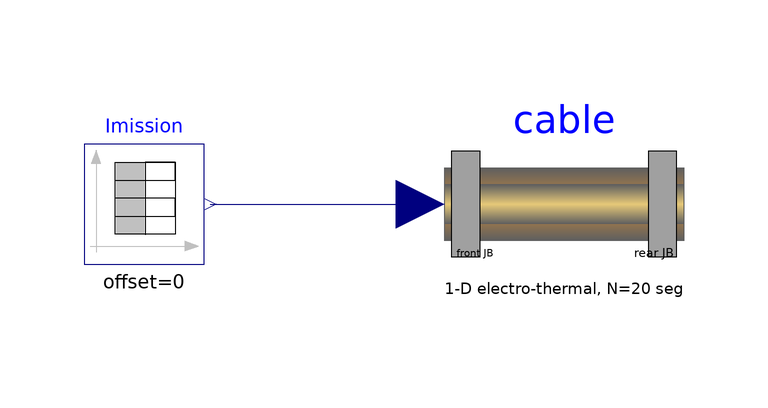

The Modelica model whose source follows is shown above as a component diagram (icons at their Placement, wires along their Line points).

model Mission
    "Full model over a representative duty cycle with a hot mid-route zone"
    extends Modelica.Icons.Example;
    // hotter 85 degC middle third of the run, cooler 70 degC near the boxes
    CableAxial cable(
      N=20, axialConduction=true, junctionBoxes=true,
      T_amb_zone={343.15,343.15,343.15,348.15,348.15,353.15,358.15,358.15,358.15,358.15,
                  358.15,358.15,358.15,358.15,353.15,348.15,348.15,343.15,343.15,343.15},
      T_amb_end=343.15)
      annotation(Placement(transformation(extent={{0,-20},{40,20}})));
    // representative mission: rated cruise -> sustained gradient pull -> peak overtake -> cruise
    Modelica.Blocks.Sources.TimeTable Imission(table=[
      0,    420;
      1200, 420;
      1200, 500;
      3000, 500;
      3000, 667;
      3180, 667;
      3180, 400;
      5400, 400])
      annotation(Placement(transformation(extent={{-60,-10},{-40,10}})));
  equation
    connect(Imission.y, cable.I_cable)
      annotation(Line(points={{-39,0},{-2,0}}, color={0,0,127}));
    annotation(experiment(StopTime=5400, Interval=5, Tolerance=1e-6),
      Documentation(info="<html><p>Outputs <code>cable.T_c_max</code> and the full
<code>cable.cond[:].T</code> field: hot-spot location, peak temperature, time to
the 150 degC limit, and cycle voltage drop. Acceptance criterion 2: peak
<code>T_c</code> over the mission stays below 150 degC for 185 mm^2 Al, or the
section is revised.</p></html>"));
  end Mission;